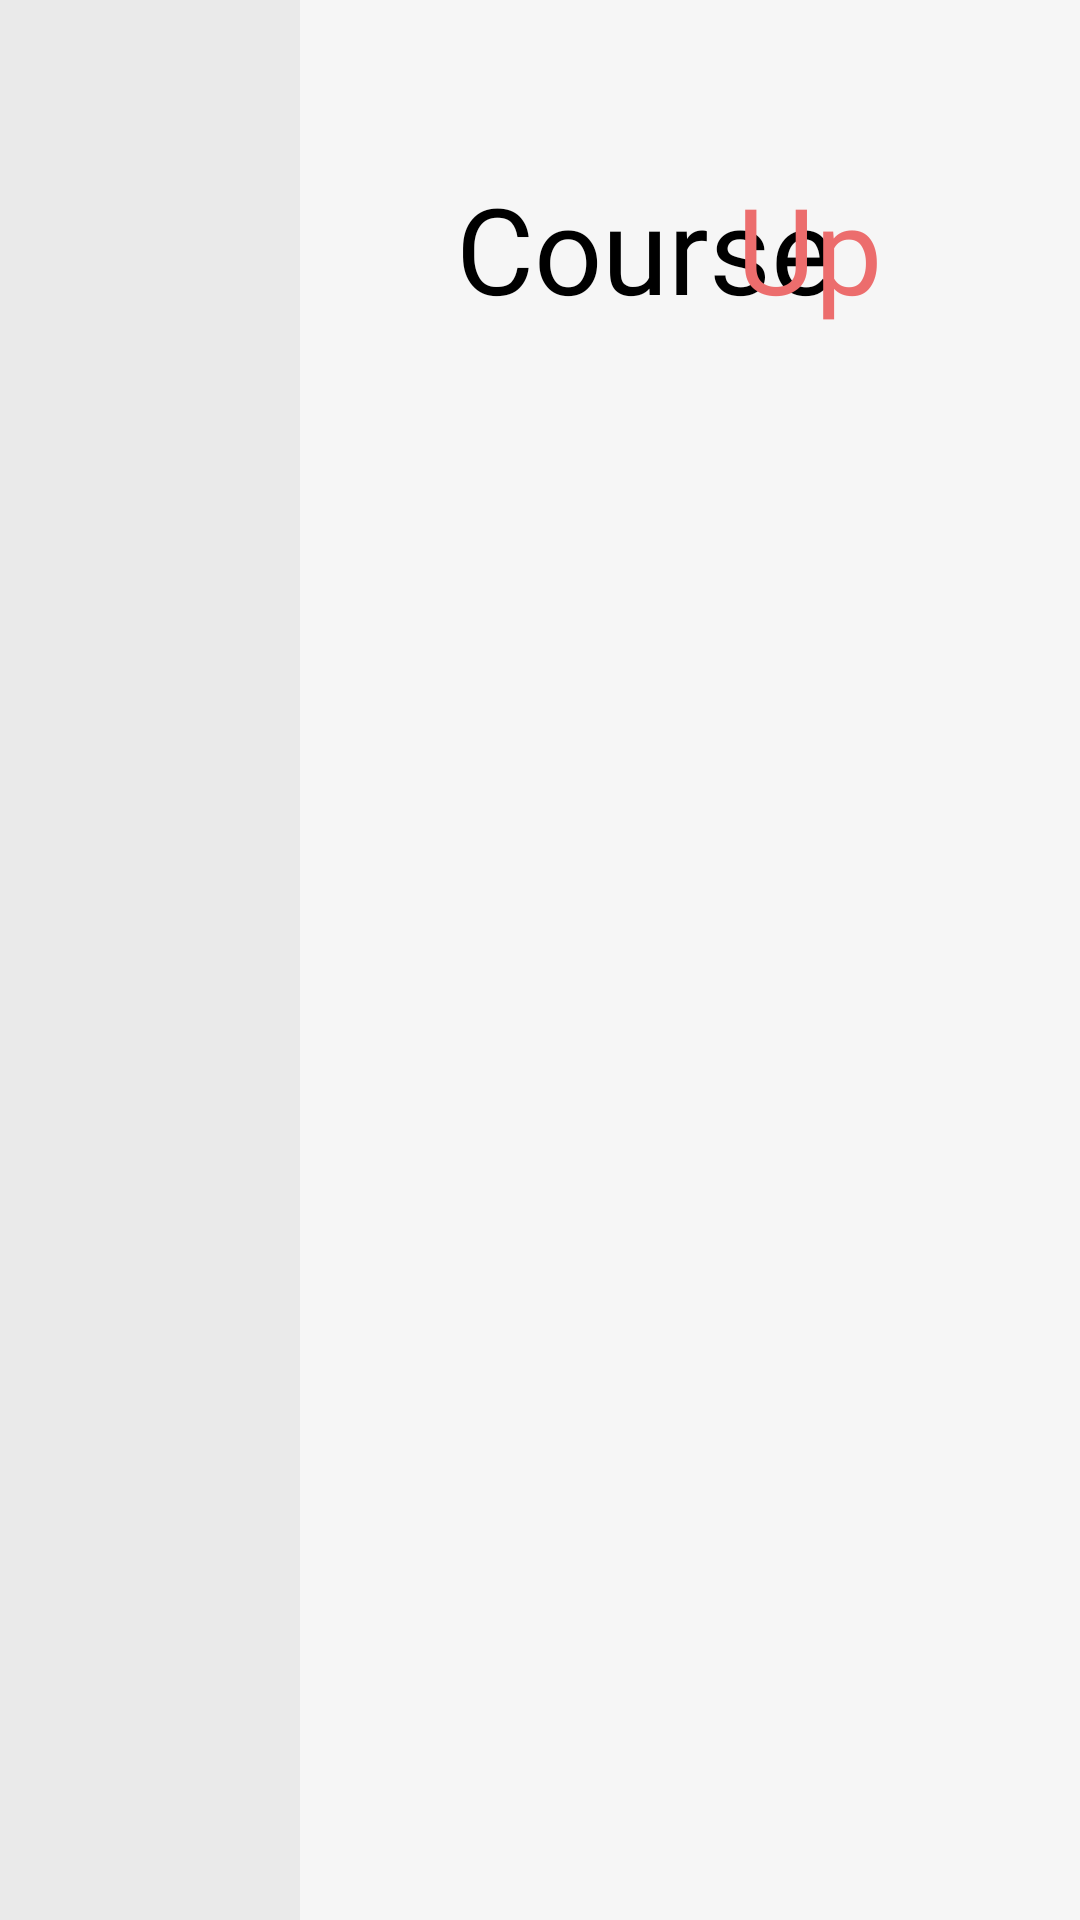

Here is an Android app screen rendered from its layout file. Give the layout XML and the strings, colors and styles it references.
<!-- AndroidManifest.xml: application theme Theme.Android_app -->
<!-- res/layout/activity_order_page.xml -->
<?xml version="1.0" encoding="utf-8"?>
<androidx.constraintlayout.widget.ConstraintLayout xmlns:android="http://schemas.android.com/apk/res/android"
    xmlns:app="http://schemas.android.com/apk/res-auto"
    xmlns:tools="http://schemas.android.com/tools"
    android:layout_width="match_parent"
    android:layout_height="match_parent"
    android:layout_marginBottom="20dp"
    android:background="@color/mainBgcolor"
    android:foregroundGravity="center"
    app:layout_constraintBottom_toBottomOf="parent"
    app:layout_constraintEnd_toEndOf="parent"
    app:layout_constraintStart_toStartOf="parent"
    tools:context=".OrderPage">

    <androidx.constraintlayout.widget.ConstraintLayout
        android:id="@+id/constraintLayout"
        android:layout_width="100dp"
        android:layout_height="0dp"
        android:background="@color/asideBgcolor"
        app:layout_constraintBottom_toBottomOf="parent"
        app:layout_constraintStart_toStartOf="parent"
        app:layout_constraintTop_toTopOf="parent">

        <ImageView
            android:id="@+id/imageView"
            android:layout_width="100dp"
            android:layout_height="150dp"
            android:contentDescription="@string/sales_icon"
            app:layout_constraintBottom_toBottomOf="parent"
            app:layout_constraintEnd_toEndOf="parent"
            app:layout_constraintStart_toStartOf="parent"
            app:layout_constraintTop_toTopOf="parent"
            app:srcCompat="@drawable/hot_deal" />


    </androidx.constraintlayout.widget.ConstraintLayout>

    <TextView
        android:id="@+id/logo_1"
        android:layout_width="wrap_content"
        android:layout_height="wrap_content"
        android:layout_marginStart="52dp"
        android:layout_marginTop="56dp"
        android:fontFamily="@font/montserrat"
        android:text="@string/logo_app_1"
        android:textColor="#000000"
        android:textSize="40sp"
        app:layout_constraintStart_toEndOf="@+id/constraintLayout"
        app:layout_constraintTop_toTopOf="parent" />

    <TextView
        android:id="@+id/logo_2"
        android:layout_width="wrap_content"
        android:layout_height="wrap_content"
        android:layout_marginTop="56dp"
        android:layout_marginEnd="66dp"
        android:fontFamily="@font/montserrat"
        android:text="@string/logo_app_2"
        android:textColor="@color/logo"
        android:textSize="40sp"
        app:layout_constraintEnd_toEndOf="parent"
        app:layout_constraintTop_toTopOf="parent" />

    <ListView
        android:id="@+id/orders_list"
        android:layout_width="0dp"
        android:layout_height="0dp"
        android:layout_marginStart="40dp"
        android:layout_marginTop="20dp"
        android:layout_marginEnd="40dp"
        android:layout_marginBottom="30dp"
        app:layout_constraintBottom_toBottomOf="parent"
        app:layout_constraintEnd_toEndOf="parent"
        app:layout_constraintStart_toEndOf="@+id/constraintLayout"
        app:layout_constraintTop_toBottomOf="@+id/logo_2" />
</androidx.constraintlayout.widget.ConstraintLayout>
<!-- resources referenced by this layout -->
<resources>
  <color name="asideBgcolor">#EAEAEA</color>
  <color name="logo">#EC6D6D</color>
  <color name="mainBgcolor">#F6F6F6</color>
  <string name="logo_app_1">Course</string>
  <string name="logo_app_2">Up</string>
  <string name="sales_icon">Sales</string>
  <style name="Theme.Android_app" parent="Base.Theme.Android_app" />
  <style name="Base.Theme.Android_app" parent="Theme.Material3.DayNight.NoActionBar">
          
          
  
          <item name="windowNoTitle">true</item>
          <item name="android:windowFullscreen">true</item>
  
          <item name="android:windowActivityTransitions">true</item>
      </style>
</resources>
